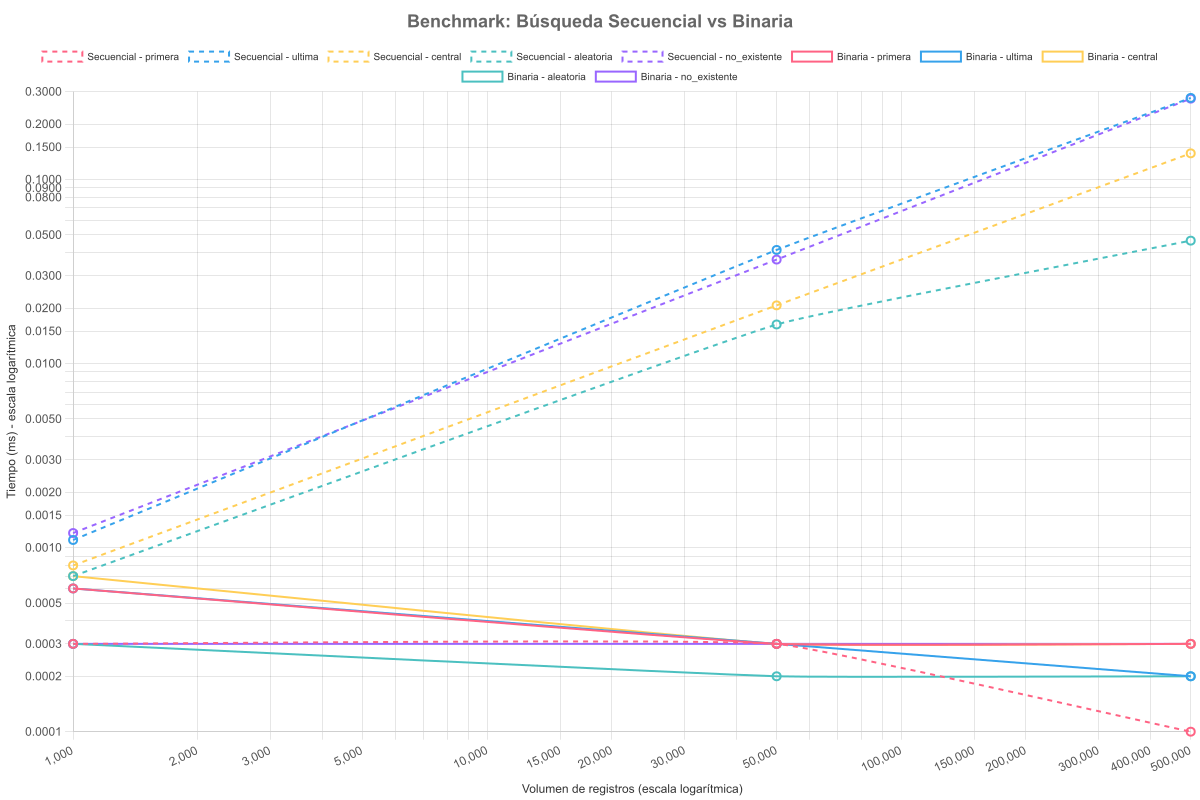

Data behind this chart, as committed beside it:
escenario, tipo_clave, valor_clave, tiempo_secuencial_ms, tiempo_binaria_ms
1000, primera, 0, 0.0003, 0.0006
1000, ultima, 1998, 0.0011, 0.0006
1000, central, 1000, 0.0008, 0.0007
1000, aleatoria, 908, 0.0007, 0.0003
1000, no_existente, -999, 0.0012, 0.0003
50000, primera, 0, 0.0003, 0.0003
50000, ultima, 99998, 0.0414, 0.0003
50000, central, 50000, 0.0207, 0.0003
50000, aleatoria, 39150, 0.0163, 0.0002
50000, no_existente, -999, 0.0367, 0.0003
500000, primera, 0, 0.0001, 0.0003
500000, ultima, 999998, 0.2772, 0.0002
500000, central, 500000, 0.1386, 0.0003
500000, aleatoria, 166730, 0.0465, 0.0002
500000, no_existente, -999, 0.2747, 0.0003
